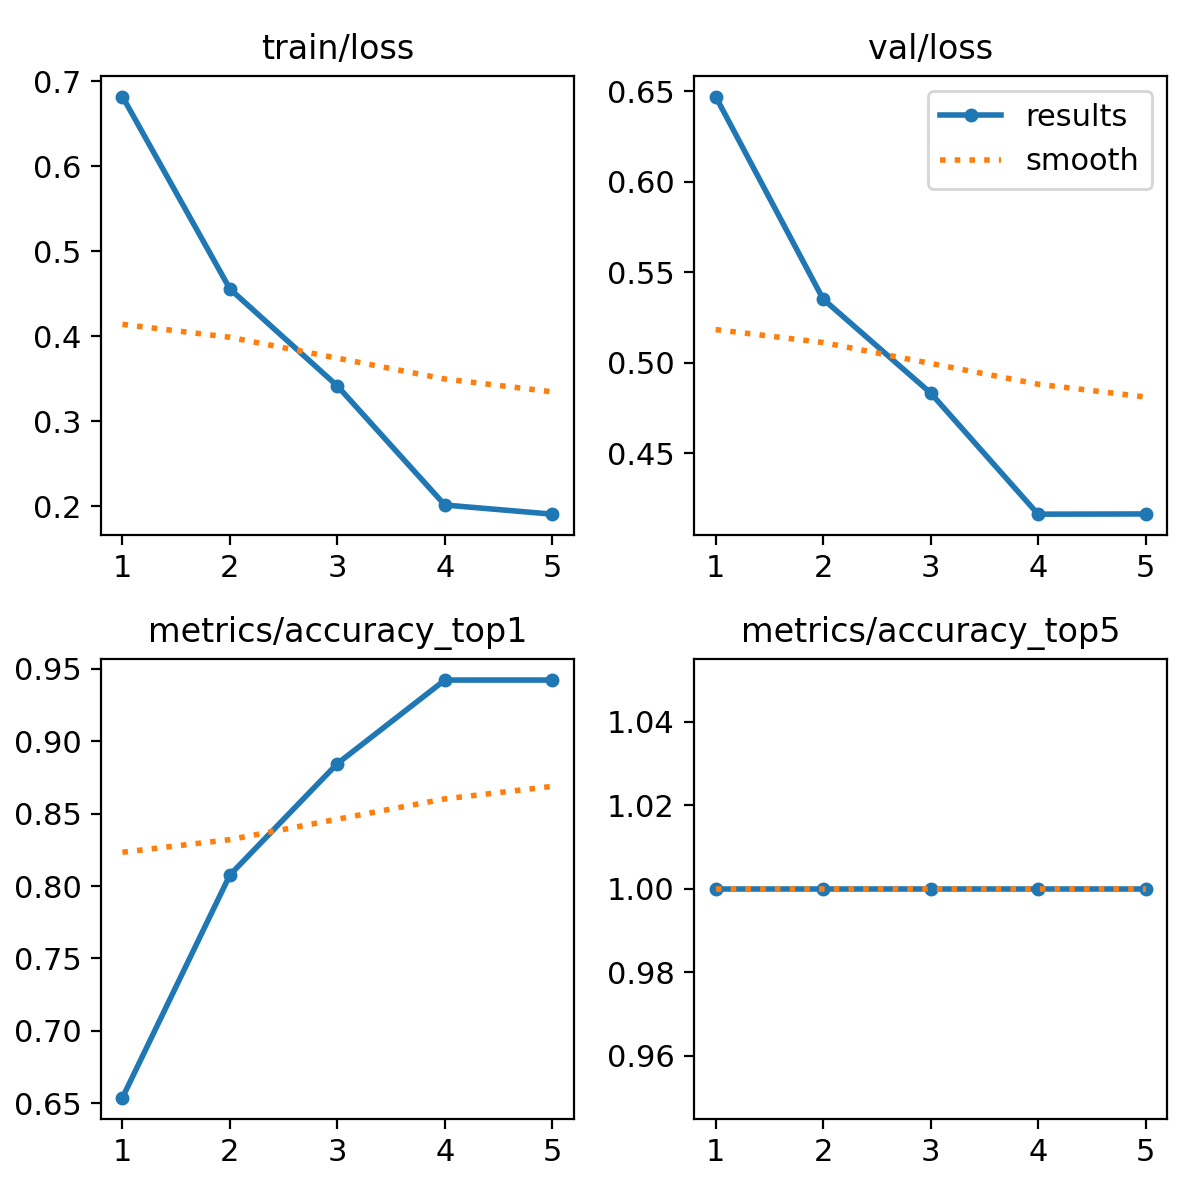

Source data for this figure (header and first rows):
epoch, train/loss, metrics/accuracy_top1, metrics/accuracy_top5, val/loss, lr/pg0, lr/pg1, lr/pg2
1, 0.6822, 0.6539, 1, 0.647, 8.568e-05, 8.568e-05, 8.568e-05
2, 0.4557, 0.8077, 1, 0.5352, 0.0001432, 0.0001432, 0.0001432
3, 0.3414, 0.8846, 1, 0.4834, 0.0001639, 0.0001639, 0.0001639
4, 0.2013, 0.9423, 1, 0.4164, 0.0001478, 0.0001478, 0.0001478
5, 0.1905, 0.9423, 1, 0.4165, 9.5048e-05, 9.5048e-05, 9.5048e-05
